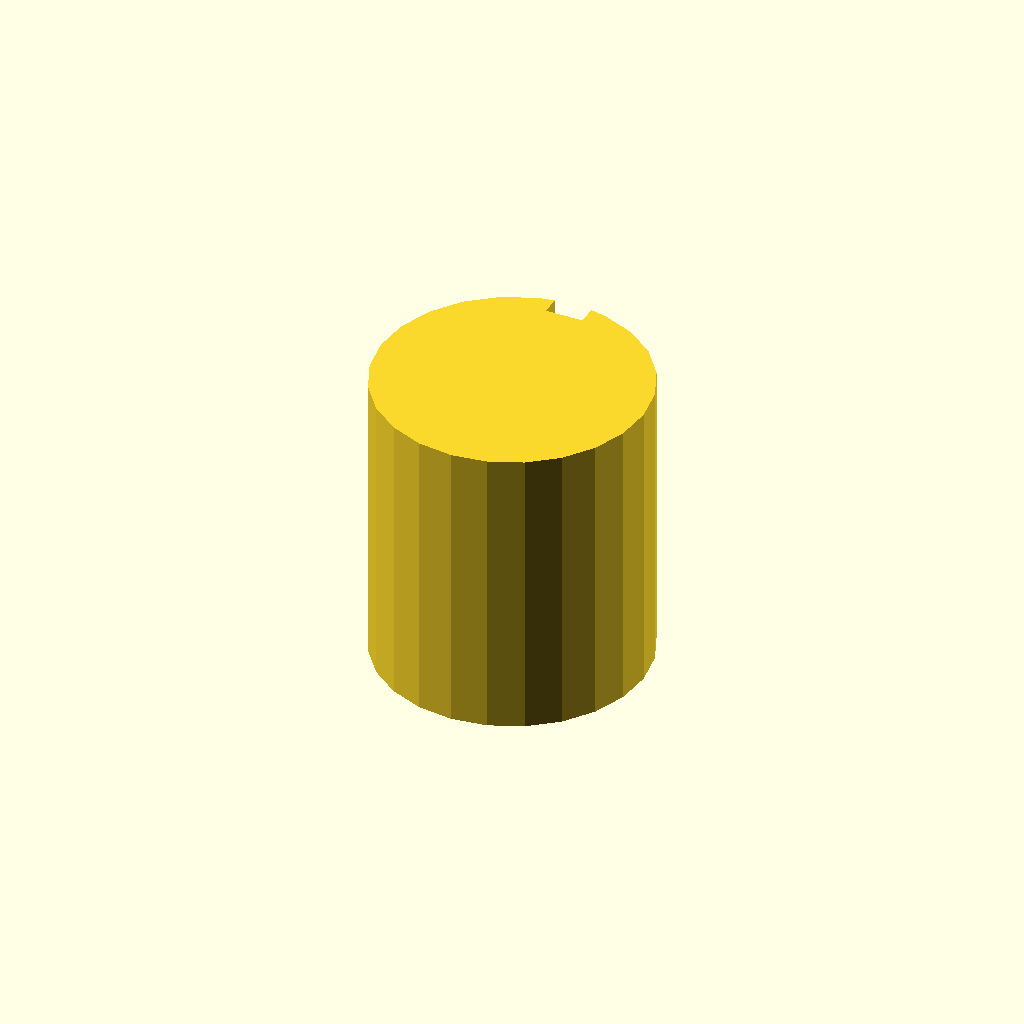
Cell 1 — every parameter at its default value.
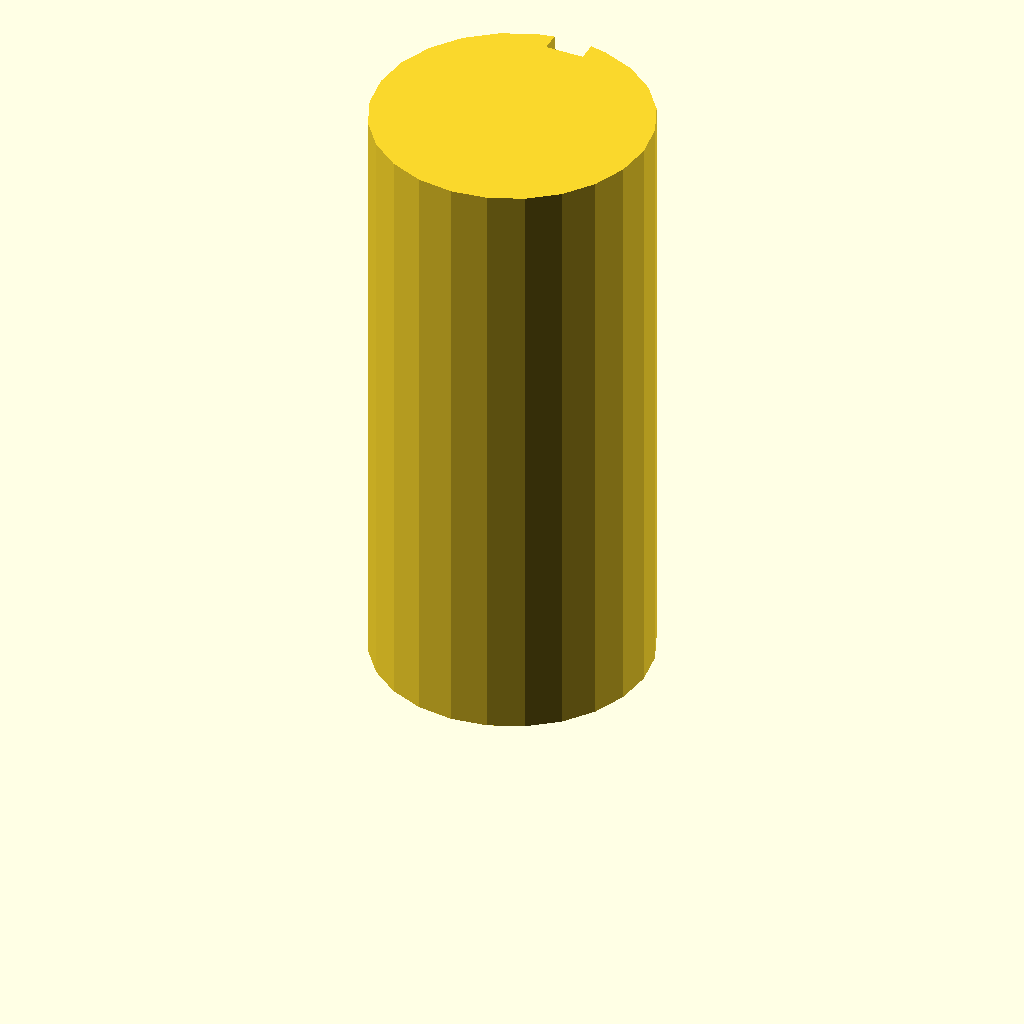
Cell 2: the same model with plate_t = 80.
One fixed orthographic camera (rotation 55°, 0°, 25°; colour scheme Cornfield) for every cell.
Source of the model, optional_data/data/sketch3/keyways/part_0012.scad:
$fn = 32;

// ----------------------------------------------------------------------
// Keyway shaft: d36 shaft, key 5 x 2.5 mm
// ----------------------------------------------------------------------

// --- parameters (mm) ---
shaft_r = 18;             // shaft radius
key_w = 5;                // keyway width
key_d = 2.5;              // keyway depth below the surface line
plate_t = 40;             // shaft length, Z (extrusion height)

shaft_d = 2 * shaft_r;  // shaft diameter
circle_step = 15;  // polygon sampling step, degrees

profile = [[13.341, 35.387], [9, 33.588], [5.272, 30.728], [2.412, 27], [0.613, 22.659], [0, 18], [0.613, 13.341], [2.412, 9], [5.272, 5.272], [9, 2.412], [13.341, 0.613], [18, 0], [22.659, 0.613], [27, 2.412], [30.728, 5.272], [33.588, 9], [35.387, 13.341], [36, 18], [35.387, 22.659], [33.588, 27], [30.728, 30.728], [27, 33.588], [22.659, 35.387], [20.5, 35.826], [20.5, 33.326], [15.5, 33.326], [15.5, 35.826]];  // primary outline, 27 points, counter clockwise

// --- the one profile operation ---
linear_extrude(height = plate_t) polygon(points = profile);
Customizer parameters (derived from the source; name, type, default, range or options):
shaft_r: number, default 18
key_w: number, default 5
key_d: number, default 2.5
plate_t: number, default 40
circle_step: number, default 15
